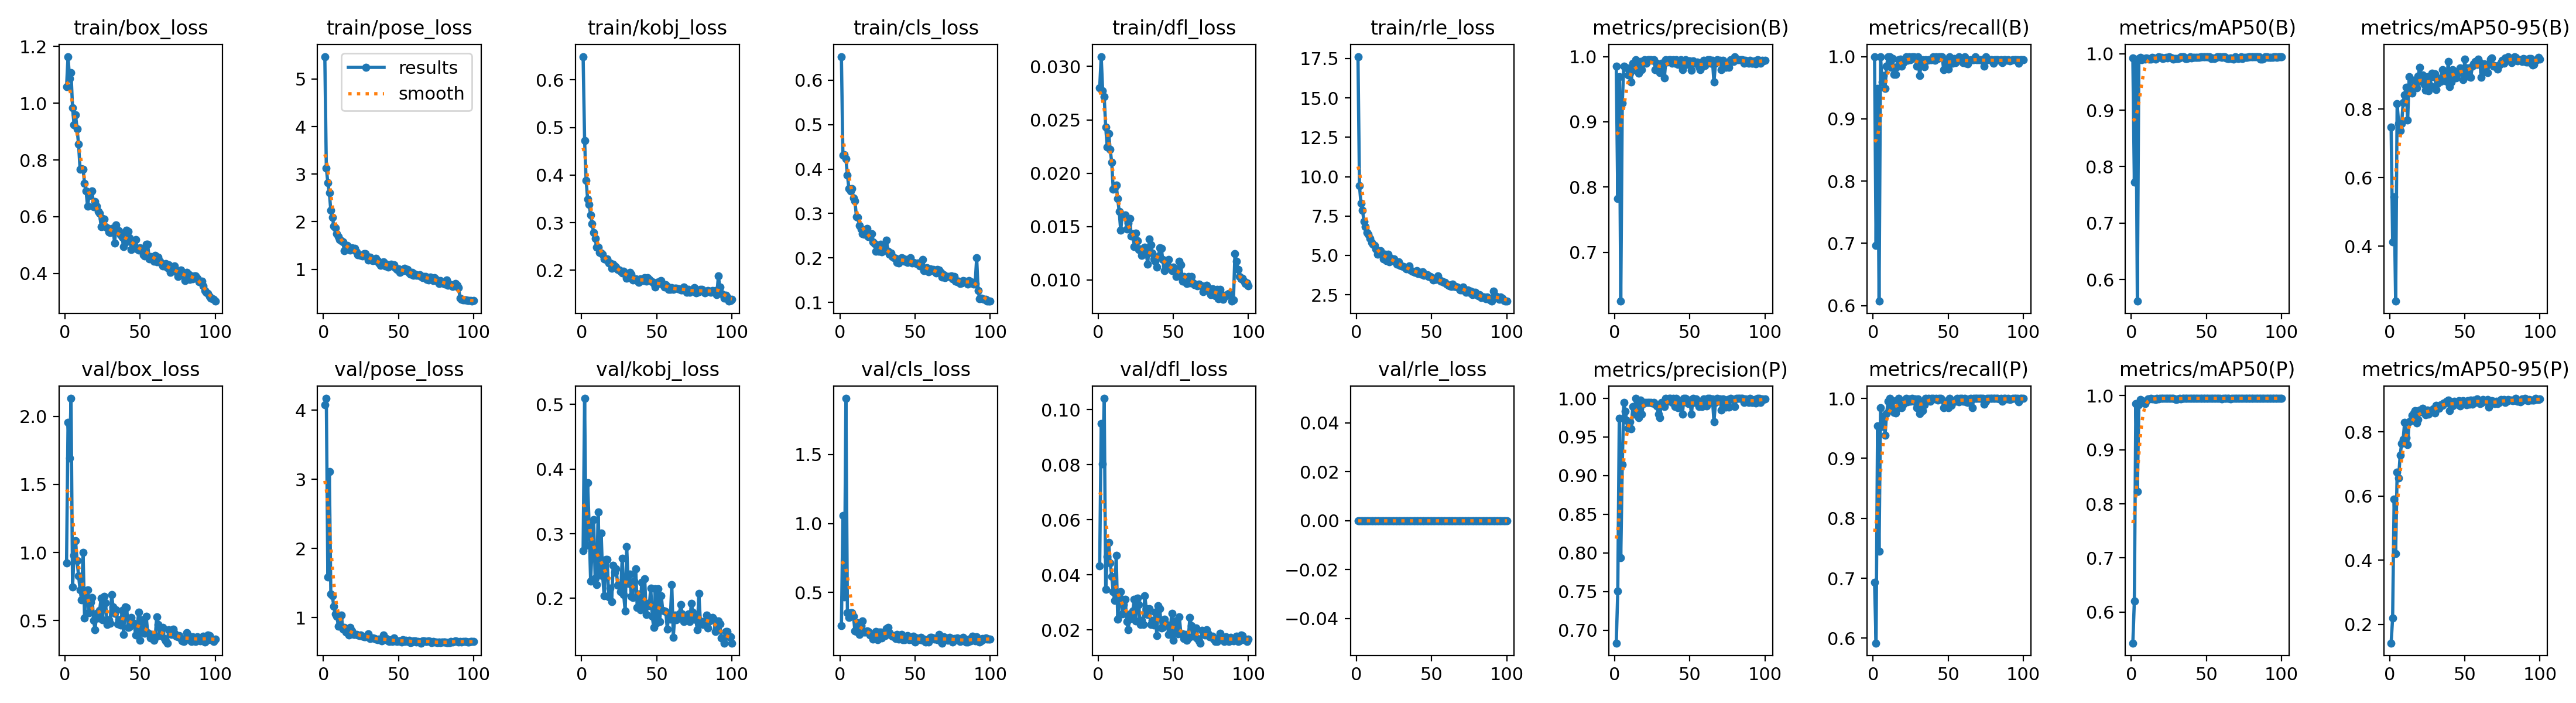

The table this chart was drawn from, first rows:
epoch, time, train/box_loss, train/pose_loss, train/kobj_loss, train/cls_loss, train/dfl_loss, train/rle_loss, metrics/precision(B), metrics/recall(B), metrics/mAP50(B), metrics/mAP50-95(B), metrics/precision(P), metrics/recall(P), metrics/mAP50(P), metrics/mAP50-95(P), val/box_loss, val/pose_loss, val/kobj_loss, val/cls_loss, val/dfl_loss, val/rle_loss, lr/pg0, lr/pg1
1, 43.14, 1.057, 5.474, 0.6491, 0.653, 0.02802, 17.63, 0.9849, 0.9993, 0.9921, 0.7476, 0.6832, 0.6933, 0.5428, 0.1414, 0.9241, 4.076, 0.2741, 0.2603, 0.0432, 0, 0.0006616, 0.0006616
2, 82.52, 1.164, 3.13, 0.4724, 0.4309, 0.03093, 9.415, 0.7824, 0.6971, 0.773, 0.4127, 0.7503, 0.5918, 0.6199, 0.22, 1.956, 4.172, 0.5093, 1.057, 0.09499, 0, 0.001315, 0.001315
3, 121.5, 1.088, 2.82, 0.3887, 0.4328, 0.0277, 8.292, 0.9687, 0.9487, 0.9834, 0.5439, 0.9739, 0.9536, 0.9854, 0.591, 1.695, 1.589, 0.2815, 0.4671, 0.08023, 0, 0.001955, 0.001955
4, 159.3, 1.107, 2.611, 0.3499, 0.4226, 0.02717, 7.88, 0.6253, 0.6071, 0.5617, 0.2395, 0.7936, 0.7454, 0.8226, 0.4204, 2.132, 3.112, 0.3792, 1.906, 0.1041, 0, 0.001941, 0.001941
5, 197.7, 0.9838, 2.235, 0.3377, 0.3867, 0.02432, 7.155, 0.9288, 1, 0.9916, 0.8156, 0.9145, 0.9847, 0.9835, 0.674, 0.7465, 1.34, 0.313, 0.3548, 0.03467, 0, 0.001921, 0.001921
6, 237.1, 0.9247, 2.093, 0.3159, 0.3562, 0.02247, 6.824, 0.9855, 0.9592, 0.9929, 0.7585, 0.9947, 0.953, 0.9927, 0.6568, 0.9811, 1.315, 0.2266, 0.321, 0.04662, 0, 0.001901, 0.001901
7, 276.4, 0.9587, 1.911, 0.2975, 0.3501, 0.02373, 6.449, 0.9836, 0.9694, 0.9892, 0.7366, 0.9836, 0.9694, 0.9911, 0.7275, 1.086, 1.161, 0.2795, 0.3527, 0.05187, 0, 0.001881, 0.001881
8, 314.8, 0.9097, 1.867, 0.2787, 0.3552, 0.02221, 6.329, 0.9825, 0.949, 0.9909, 0.7584, 0.9715, 0.9388, 0.9876, 0.7637, 0.9411, 1.054, 0.322, 0.3533, 0.04426, 0, 0.001861, 0.001861
9, 354.7, 0.8561, 1.752, 0.2669, 0.3347, 0.021, 6.086, 0.9714, 0.9847, 0.9906, 0.8189, 0.9614, 0.9745, 0.9849, 0.7772, 0.8304, 1.02, 0.2312, 0.33, 0.03949, 0, 0.001842, 0.001842
10, 395.1, 0.7668, 1.686, 0.2484, 0.3278, 0.0185, 5.827, 0.9747, 1, 0.9928, 0.8419, 0.9697, 0.9949, 0.9912, 0.83, 0.7267, 0.8756, 0.2216, 0.2228, 0.03384, 0, 0.001822, 0.001822
11, 433.6, 0.77, 1.625, 0.248, 0.293, 0.01866, 5.705, 0.9607, 1, 0.9914, 0.8633, 0.9607, 1, 0.9936, 0.7829, 0.6506, 1.003, 0.3336, 0.2168, 0.03068, 0, 0.001802, 0.001802
12, 473.3, 0.7672, 1.604, 0.2372, 0.2908, 0.01887, 5.625, 0.9897, 0.9826, 0.9903, 0.7675, 0.9897, 0.9826, 0.9945, 0.7609, 1.002, 1.037, 0.2396, 0.2834, 0.04717, 0, 0.001782, 0.001782
13, 510.5, 0.7181, 1.572, 0.2365, 0.2735, 0.01761, 5.424, 0.9799, 0.9966, 0.9906, 0.895, 0.9799, 0.9966, 0.9945, 0.832, 0.5171, 0.8353, 0.3012, 0.1948, 0.024, 0, 0.001762, 0.001762
14, 548.9, 0.6904, 1.394, 0.2336, 0.2653, 0.01639, 5.063, 0.9948, 0.9714, 0.9933, 0.848, 1, 0.9763, 0.9945, 0.836, 0.6838, 0.8616, 0.2349, 0.2622, 0.03194, 0, 0.001743, 0.001743
15, 588.3, 0.6368, 1.491, 0.2243, 0.2549, 0.01462, 5.171, 0.9845, 0.9709, 0.9924, 0.8465, 0.9897, 0.976, 0.9941, 0.8509, 0.7259, 0.7873, 0.2042, 0.2961, 0.03391, 0, 0.001723, 0.001723
16, 626.6, 0.6746, 1.499, 0.2225, 0.2535, 0.01605, 5.302, 0.9747, 0.9832, 0.9907, 0.8836, 0.9747, 0.9832, 0.9932, 0.8582, 0.5581, 0.7846, 0.2607, 0.2136, 0.02584, 0, 0.001703, 0.001703
17, 665.3, 0.6867, 1.417, 0.2236, 0.2603, 0.016, 5.037, 0.9927, 0.9949, 0.9928, 0.8701, 0.9978, 1, 0.995, 0.8659, 0.6336, 0.7479, 0.2605, 0.2135, 0.0292, 0, 0.001683, 0.001683
18, 705.3, 0.6913, 1.407, 0.2151, 0.2668, 0.0161, 4.762, 0.9799, 0.9961, 0.994, 0.8627, 0.9799, 0.9961, 0.9944, 0.8273, 0.6706, 0.8611, 0.2024, 0.2208, 0.03116, 0, 0.001663, 0.001663
19, 745, 0.6341, 1.457, 0.2146, 0.2484, 0.01476, 5.068, 0.9929, 0.9847, 0.993, 0.896, 0.9929, 0.9847, 0.9948, 0.8396, 0.5012, 0.8086, 0.2163, 0.2177, 0.02308, 0, 0.001644, 0.001644
20, 784.4, 0.6529, 1.413, 0.2037, 0.2474, 0.0153, 4.673, 0.9949, 0.9899, 0.9932, 0.9227, 0.9949, 0.9899, 0.9947, 0.8686, 0.4312, 0.7608, 0.1951, 0.1913, 0.01997, 0, 0.001624, 0.001624
21, 824.7, 0.6365, 1.437, 0.2131, 0.2545, 0.01572, 5.079, 0.9898, 0.993, 0.9909, 0.8806, 0.9945, 0.9949, 0.995, 0.8617, 0.5547, 0.7611, 0.2515, 0.2022, 0.02578, 0, 0.001604, 0.001604
22, 861.7, 0.6189, 1.36, 0.2089, 0.236, 0.0141, 4.593, 0.9949, 0.9997, 0.9923, 0.8989, 0.9949, 0.9997, 0.9949, 0.8729, 0.5198, 0.7529, 0.2402, 0.1628, 0.02403, 0, 0.001584, 0.001584
23, 899.6, 0.6122, 1.306, 0.2063, 0.2325, 0.01429, 4.806, 0.9949, 0.9941, 0.9937, 0.873, 0.9949, 0.9941, 0.9949, 0.8627, 0.5748, 0.7473, 0.246, 0.1802, 0.02677, 0, 0.001564, 0.001564
24, 939.4, 0.5648, 1.302, 0.2021, 0.2153, 0.01312, 4.677, 0.9949, 0.9992, 0.9923, 0.8547, 0.9949, 0.9992, 0.9946, 0.8532, 0.6641, 0.7427, 0.2207, 0.2178, 0.03115, 0, 0.001545, 0.001545
25, 978.6, 0.5934, 1.295, 0.2001, 0.2252, 0.01436, 4.781, 0.9942, 0.9949, 0.995, 0.8949, 0.9942, 0.9949, 0.9949, 0.8682, 0.5073, 0.7488, 0.2203, 0.1565, 0.02335, 0, 0.001525, 0.001525
26, 1019, 0.5926, 1.276, 0.1976, 0.2149, 0.01368, 4.601, 0.9948, 1, 0.9939, 0.8527, 0.9948, 1, 0.995, 0.8561, 0.6782, 0.7344, 0.2106, 0.2132, 0.03165, 0, 0.001505, 0.001505
27, 1059, 0.5658, 1.328, 0.1938, 0.2301, 0.01285, 4.431, 0.98, 0.9998, 0.9927, 0.8697, 0.9924, 0.9949, 0.995, 0.866, 0.6296, 0.7202, 0.2618, 0.2136, 0.02924, 0, 0.001485, 0.001485
28, 1098, 0.5612, 1.324, 0.1974, 0.2138, 0.01289, 4.58, 0.9899, 0.9989, 0.9908, 0.9045, 0.9899, 0.9989, 0.9948, 0.8669, 0.4732, 0.7203, 0.2057, 0.17, 0.02198, 0, 0.001465, 0.001465
29, 1138, 0.5453, 1.267, 0.1922, 0.2161, 0.01226, 4.38, 0.9797, 0.9845, 0.9915, 0.8946, 0.9797, 0.9845, 0.9937, 0.8719, 0.5059, 0.7366, 0.1802, 0.1925, 0.02339, 0, 0.001446, 0.001446
30, 1178, 0.5432, 1.195, 0.183, 0.2214, 0.01237, 4.315, 0.9751, 0.9993, 0.9912, 0.903, 0.9751, 0.9993, 0.9927, 0.8585, 0.4813, 0.768, 0.2802, 0.1884, 0.02188, 0, 0.001426, 0.001426
31, 1215, 0.5589, 1.25, 0.1841, 0.2394, 0.01307, 4.295, 0.9894, 0.9694, 0.9913, 0.8565, 0.9947, 0.9745, 0.9943, 0.8821, 0.6909, 0.6953, 0.2232, 0.2395, 0.03247, 0, 0.001406, 0.001406
32, 1252, 0.5531, 1.197, 0.1952, 0.2153, 0.01241, 4.242, 0.9898, 0.9875, 0.9927, 0.876, 0.9949, 0.9926, 0.995, 0.8775, 0.5989, 0.7046, 0.2377, 0.2492, 0.02776, 0, 0.001386, 0.001386
33, 1292, 0.5079, 1.18, 0.1912, 0.208, 0.01148, 4.148, 0.9672, 0.9949, 0.9942, 0.8902, 0.9892, 0.9796, 0.9944, 0.8736, 0.5531, 0.7082, 0.2036, 0.2114, 0.02554, 0, 0.001366, 0.001366
34, 1331, 0.5715, 1.191, 0.1791, 0.2113, 0.01383, 4.181, 0.9948, 0.9839, 0.9941, 0.8809, 1, 0.989, 0.995, 0.8843, 0.5795, 0.7001, 0.2017, 0.1917, 0.02768, 0, 0.001347, 0.001347
35, 1371, 0.5515, 1.233, 0.182, 0.203, 0.01325, 4.347, 0.9912, 0.9949, 0.9947, 0.9143, 0.9963, 1, 0.995, 0.8822, 0.4768, 0.6884, 0.2268, 0.1831, 0.02194, 0, 0.001327, 0.001327
36, 1410, 0.5508, 1.179, 0.1816, 0.2009, 0.01251, 4.072, 0.9949, 0.9943, 0.9918, 0.9018, 1, 0.9994, 0.995, 0.8897, 0.507, 0.6788, 0.2462, 0.1878, 0.02354, 0, 0.001307, 0.001307
37, 1450, 0.5349, 1.134, 0.1778, 0.1985, 0.01196, 4.006, 0.9949, 0.9947, 0.9918, 0.9014, 1, 0.9998, 0.995, 0.8892, 0.4686, 0.6862, 0.1856, 0.1688, 0.02172, 0, 0.001287, 0.001287
38, 1490, 0.5272, 1.076, 0.1741, 0.1898, 0.01171, 3.945, 0.9898, 0.9949, 0.9928, 0.8812, 0.9945, 0.9949, 0.995, 0.8949, 0.5745, 0.6784, 0.2066, 0.1954, 0.02649, 0, 0.001267, 0.001267
39, 1530, 0.4941, 1.113, 0.182, 0.1885, 0.01116, 3.922, 0.9947, 0.9949, 0.9944, 0.9389, 1, 1, 0.995, 0.8999, 0.3976, 0.6667, 0.1824, 0.1619, 0.01796, 0, 0.001248, 0.001248
40, 1568, 0.5097, 1.153, 0.1782, 0.1919, 0.01217, 4.019, 0.9893, 1, 0.9921, 0.8662, 0.9893, 1, 0.9949, 0.866, 0.6019, 0.7456, 0.2249, 0.1938, 0.02877, 0, 0.001228, 0.001228
41, 1606, 0.5518, 1.074, 0.1777, 0.2008, 0.01299, 3.851, 0.9949, 0.9941, 0.9932, 0.8792, 1, 0.9992, 0.995, 0.8929, 0.5972, 0.6852, 0.1853, 0.1951, 0.02772, 0, 0.001208, 0.001208
42, 1645, 0.5491, 1.102, 0.1839, 0.1996, 0.01293, 3.905, 0.9879, 1, 0.9939, 0.9159, 0.9879, 1, 0.9949, 0.8804, 0.45, 0.6968, 0.2299, 0.1601, 0.02079, 0, 0.001188, 0.001188
43, 1684, 0.5265, 1.041, 0.1773, 0.1928, 0.01189, 3.825, 0.9899, 0.9967, 0.993, 0.9072, 0.9899, 0.9967, 0.9949, 0.8956, 0.4535, 0.6656, 0.175, 0.1587, 0.02091, 0, 0.001168, 0.001168
44, 1724, 0.4853, 1.093, 0.1841, 0.1964, 0.01085, 3.969, 0.9949, 0.9999, 0.9937, 0.8914, 0.9949, 0.9999, 0.9949, 0.8859, 0.5224, 0.6571, 0.1925, 0.1751, 0.02397, 0, 0.001149, 0.001149
45, 1763, 0.5022, 1.103, 0.1807, 0.1894, 0.01135, 3.737, 0.9794, 1, 0.9939, 0.9099, 0.9794, 1, 0.9947, 0.8903, 0.4825, 0.6766, 0.1885, 0.19, 0.02213, 0, 0.001129, 0.001129
46, 1803, 0.4994, 1.074, 0.1765, 0.1923, 0.01127, 3.768, 0.9936, 1, 0.9944, 0.9058, 1, 0.9977, 0.995, 0.8973, 0.4734, 0.6551, 0.2157, 0.1569, 0.02183, 0, 0.001109, 0.001109
47, 1844, 0.5185, 1.094, 0.1759, 0.2008, 0.01189, 3.788, 0.9948, 0.9789, 0.994, 0.921, 1, 0.984, 0.9948, 0.8805, 0.3954, 0.7077, 0.1722, 0.1708, 0.01838, 0, 0.001089, 0.001089
48, 1882, 0.4861, 1.028, 0.1718, 0.1889, 0.01111, 3.646, 0.9883, 0.9949, 0.9944, 0.9117, 0.9949, 0.9933, 0.9949, 0.8922, 0.4506, 0.6623, 0.1551, 0.1585, 0.02073, 0, 0.001069, 0.001069
49, 1922, 0.4814, 0.9929, 0.1643, 0.1895, 0.01083, 3.655, 0.9932, 0.9898, 0.9943, 0.8856, 0.9932, 0.9898, 0.9948, 0.8969, 0.5631, 0.6522, 0.2149, 0.1844, 0.02608, 0, 0.00105, 0.00105
50, 1959, 0.4913, 1.01, 0.1743, 0.1889, 0.01121, 3.587, 0.9929, 0.9796, 0.9945, 0.9457, 0.9981, 0.9847, 0.9948, 0.8937, 0.3561, 0.6616, 0.1623, 0.1426, 0.01618, 0, 0.00103, 0.00103
51, 1998, 0.4868, 0.9388, 0.1714, 0.187, 0.01072, 3.431, 0.9792, 1, 0.9946, 0.8966, 0.9792, 1, 0.9948, 0.8851, 0.508, 0.6662, 0.215, 0.1709, 0.02325, 0, 0.00101, 0.00101
52, 2038, 0.4647, 0.9647, 0.1771, 0.1886, 0.01033, 3.472, 0.9933, 0.9898, 0.9945, 0.92, 1, 0.9883, 0.9948, 0.8966, 0.4278, 0.649, 0.1647, 0.168, 0.01958, 0, 0.0009902, 0.0009902
53, 2077, 0.4617, 0.9705, 0.1786, 0.1822, 0.01038, 3.488, 0.9898, 0.9893, 0.9916, 0.9183, 0.9949, 0.9944, 0.995, 0.8869, 0.4071, 0.6832, 0.2044, 0.1584, 0.01858, 0, 0.0009704, 0.0009704
54, 2116, 0.5034, 1.024, 0.1691, 0.1858, 0.01174, 3.709, 0.9899, 0.9968, 0.9923, 0.892, 0.9994, 0.9949, 0.995, 0.899, 0.5315, 0.6595, 0.181, 0.1756, 0.02469, 0, 0.0009506, 0.0009506
55, 2157, 0.5031, 0.9714, 0.1648, 0.1963, 0.01142, 3.467, 0.9915, 0.9898, 0.9917, 0.9254, 0.9967, 0.9949, 0.995, 0.8866, 0.4129, 0.675, 0.1807, 0.1544, 0.01887, 0, 0.0009308, 0.0009308
56, 2197, 0.4504, 0.9925, 0.1694, 0.1718, 0.00989, 3.348, 0.9846, 0.9949, 0.9925, 0.9315, 0.9897, 1, 0.9949, 0.8994, 0.4041, 0.6561, 0.18, 0.1609, 0.01867, 0, 0.000911, 0.000911
57, 2236, 0.4586, 0.9203, 0.1663, 0.1743, 0.01028, 3.37, 0.98, 0.9996, 0.9944, 0.9395, 0.9898, 0.9939, 0.9946, 0.8924, 0.3731, 0.6725, 0.1527, 0.1434, 0.01697, 0, 0.0008912, 0.0008912
58, 2276, 0.4528, 0.9022, 0.1591, 0.1782, 0.01019, 3.295, 0.9844, 0.9949, 0.9946, 0.9306, 0.9895, 1, 0.9949, 0.9033, 0.3965, 0.6386, 0.1772, 0.1573, 0.01834, 0, 0.0008714, 0.0008714
59, 2313, 0.4432, 0.9287, 0.16, 0.1683, 0.00963, 3.3, 0.9941, 0.9949, 0.9945, 0.9453, 0.9992, 1, 0.995, 0.8951, 0.3549, 0.6484, 0.1678, 0.1433, 0.01626, 0, 0.0008516, 0.0008516
60, 2353, 0.4637, 0.8788, 0.1633, 0.1756, 0.0103, 3.171, 0.986, 0.9898, 0.9933, 0.9355, 0.991, 0.9949, 0.994, 0.8879, 0.3778, 0.661, 0.2212, 0.1759, 0.01718, 0, 0.0008318, 0.0008318
... 40 more rows
